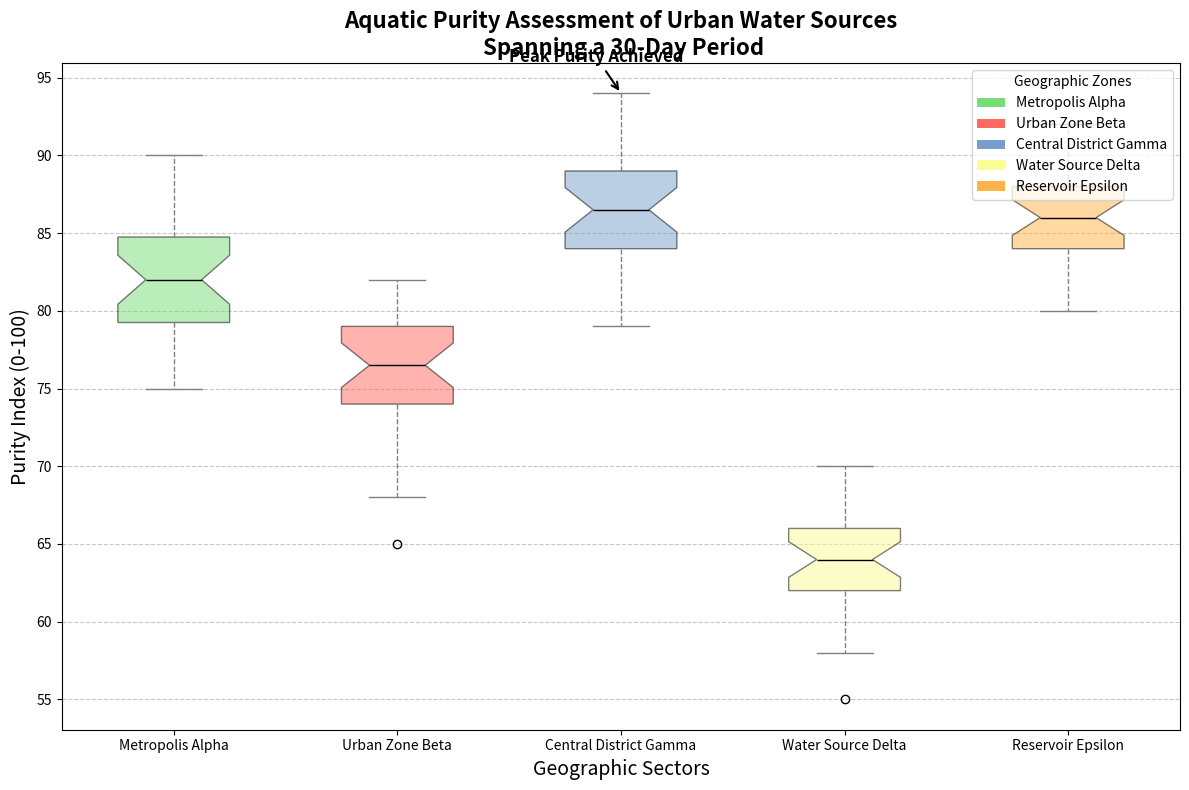

This figure's Python source:
import matplotlib.pyplot as plt
import numpy as np
from matplotlib.patches import Patch

# Data for water quality scores
water_quality_data = {
    'Metropolis Alpha': [75, 80, 85, 77, 82, 79, 81, 83, 85, 84, 81, 78, 80, 79, 83, 86, 88, 89, 90, 76, 78, 79, 81, 83, 84, 80, 82, 83, 85, 87],
    'Urban Zone Beta': [65, 68, 70, 72, 74, 69, 71, 75, 77, 79, 80, 81, 75, 74, 73, 78, 76, 77, 80, 82, 81, 79, 78, 76, 75, 74, 77, 78, 79, 80],
    'Central District Gamma': [90, 92, 93, 94, 89, 87, 88, 86, 85, 84, 83, 90, 89, 88, 87, 86, 85, 84, 83, 90, 89, 88, 87, 86, 85, 83, 81, 82, 80, 79],
    'Water Source Delta': [55, 58, 60, 62, 64, 59, 61, 63, 65, 67, 66, 68, 63, 62, 61, 64, 63, 65, 66, 68, 67, 69, 70, 65, 61, 62, 63, 64, 65, 66],
    'Reservoir Epsilon': [82, 84, 85, 86, 89, 87, 88, 86, 85, 87, 90, 92, 89, 88, 86, 84, 83, 85, 87, 89, 90, 88, 87, 86, 85, 84, 83, 82, 80, 81]
}

# Prepare data and labels for plotting
city_names = list(water_quality_data.keys())
quality_values = list(water_quality_data.values())

fig, ax = plt.subplots(figsize=(12, 8))

boxplot = ax.boxplot(quality_values, vert=True, patch_artist=True, notch=True, labels=city_names)

colors = ['#77dd77', '#ff6961', '#779ecb', '#fdfd96', '#ffb347']
for patch, color in zip(boxplot['boxes'], colors):
    patch.set_facecolor(color)
    patch.set_alpha(0.5)

plt.setp(boxplot['whiskers'], color='gray', linestyle='--')
plt.setp(boxplot['caps'], color='gray')
plt.setp(boxplot['medians'], color='black')

ax.set_title("Aquatic Purity Assessment of Urban Water Sources\n Spanning a 30-Day Period", fontsize=16, fontweight='bold')
ax.set_ylabel("Purity Index (0-100)", fontsize=14)
ax.set_xlabel("Geographic Sectors", fontsize=14)

ax.yaxis.grid(True, linestyle='--', alpha=0.7)

ax.annotate('Peak Purity Achieved', xy=(3, 94), xytext=(2.5, 96),
            arrowprops=dict(facecolor='black', arrowstyle='->', lw=1.5),
            fontsize=12, fontweight='bold', color='black')

legend_elements = [Patch(facecolor=color, label=city) for color, city in zip(colors, city_names)]
ax.legend(handles=legend_elements, title='Geographic Zones', loc='upper right')

plt.tight_layout()
plt.show()
